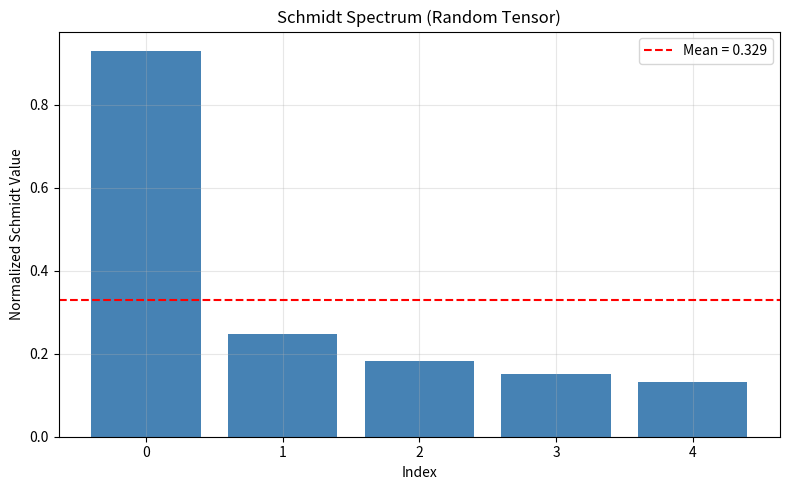

Source code (Python): (Note: this script raises an exception after producing the figure.)
"""
Week 0 Test: Basic Tensor Operations
Goal: Verify NumPy/SciPy can handle tensor contractions and SVD

This is your first code file in the 6-month journey!
"""

import numpy as np
from scipy.linalg import svd
import matplotlib.pyplot as plt

print("="*70)
print("WEEK 0 TEST: Basic Tensor Operations")
print("="*70)
print()

# Test 1: Create a simple rank-3 tensor
print("Test 1: Creating tensors")
print("-"*70)

A = np.random.rand(3, 4, 5)
print(f"Tensor A shape: {A.shape}")
print(f"Tensor A is rank-{len(A.shape)}")
print()

# Test 2: Tensor contraction (like matrix multiplication, but more general)
print("Test 2: Tensor contraction")
print("-"*70)

B = np.random.rand(5, 6, 7)
print(f"Tensor B shape: {B.shape}")

# Contract over shared index (size 5)
C = np.tensordot(A, B, axes=([2], [0]))
print(f"Contraction A ⊗ B: {A.shape} × {B.shape} → {C.shape}")
print("✓ Contraction works!")
print()

# Test 3: SVD (crucial for MERA)
print("Test 3: Singular Value Decomposition (SVD)")
print("-"*70)

# Flatten tensor to matrix
M = A.reshape(12, 5)  # (3*4, 5)
print(f"Matrix M shape: {M.shape}")

# Perform SVD: M = U S V†
U, S, Vh = svd(M, full_matrices=False)
print(f"U shape: {U.shape}")
print(f"S shape: {S.shape}")
print(f"Vh shape: {Vh.shape}")
print()

print("Schmidt values (singular values):")
print(S)
print()

# Verify reconstruction
M_reconstructed = U @ np.diag(S) @ Vh
error = np.linalg.norm(M - M_reconstructed)
print(f"Reconstruction error: {error:.2e}")

if error < 1e-10:
    print("✓ SVD works perfectly!")
else:
    print("⚠ SVD has numerical error (check installation)")
print()

# Test 4: Schmidt spectrum analysis
print("Test 4: Schmidt spectrum (for perfect tensor check)")
print("-"*70)

# Normalize
S_normalized = S / np.linalg.norm(S)
print("Normalized Schmidt values:")
print(S_normalized)
print()

# Check flatness (perfect tensor has all equal)
S_std = np.std(S_normalized)
S_mean = np.mean(S_normalized)
flatness = S_std / S_mean

print(f"Standard deviation: {S_std:.4f}")
print(f"Mean: {S_mean:.4f}")
print(f"Flatness (std/mean): {flatness:.4f}")
print()

if flatness < 0.1:
    print("✓ Spectrum is nearly flat (this is rare for random tensors!)")
elif flatness < 0.5:
    print("○ Spectrum has some structure")
else:
    print("✗ Spectrum is very non-uniform (expected for random tensor)")
print()

# Visualize
plt.figure(figsize=(8, 5))
plt.bar(range(len(S_normalized)), S_normalized, color='steelblue')
plt.axhline(S_mean, color='red', linestyle='--', label=f'Mean = {S_mean:.3f}')
plt.xlabel('Index')
plt.ylabel('Normalized Schmidt Value')
plt.title('Schmidt Spectrum (Random Tensor)')
plt.legend()
plt.grid(True, alpha=0.3)
plt.tight_layout()
plt.savefig('results/week0_schmidt_spectrum_test.png', dpi=150)
print("✓ Figure saved: results/week0_schmidt_spectrum_test.png")
print()

# Summary
print("="*70)
print("SUMMARY: All basic operations work!")
print("="*70)
print()
print("Next steps:")
print("1. Create perfect tensor from τ = 2.69i (Week 1)")
print("2. Build MERA layer structure")
print("3. Extract emergent metric")
print()
print("You're ready to start the intensive!")
print()
